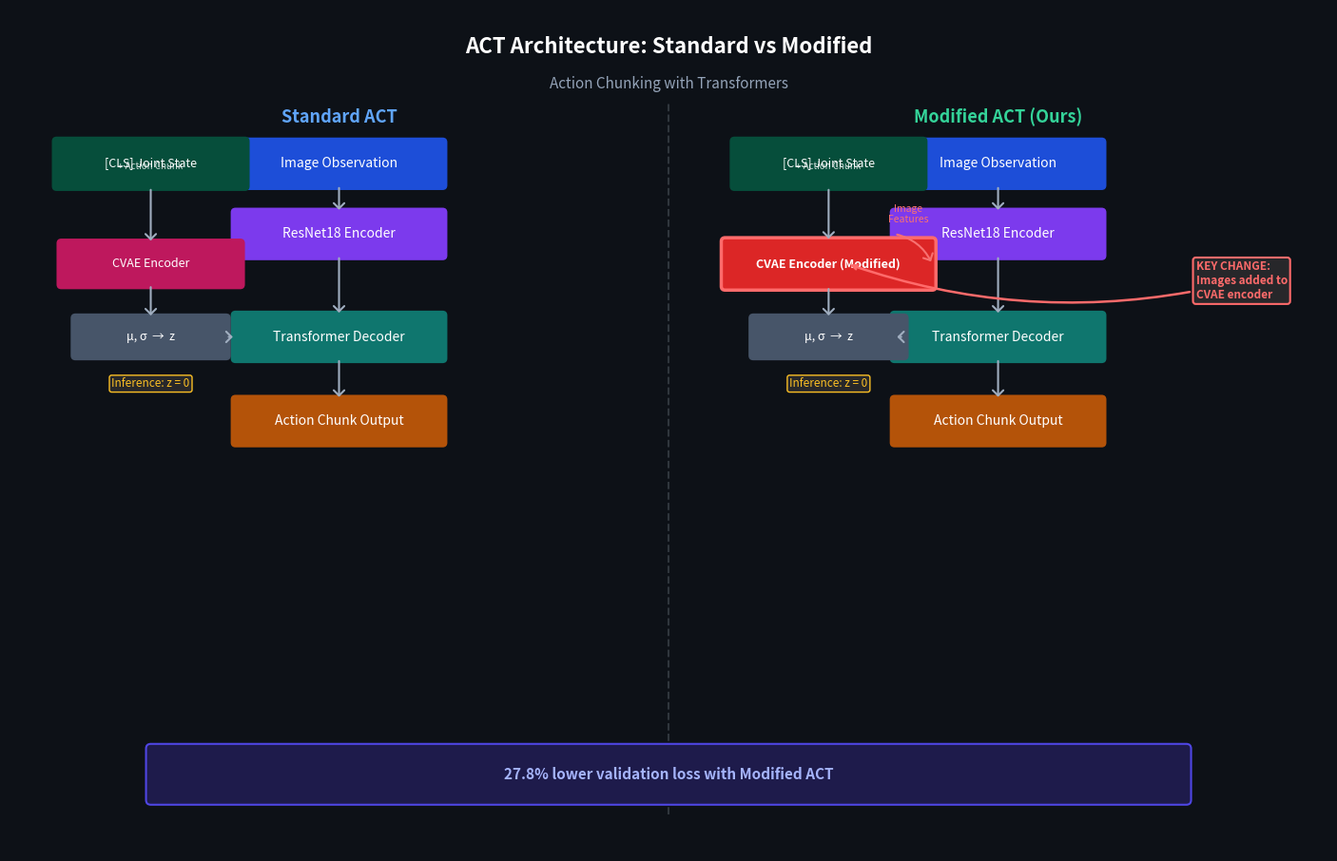

This chart was generated by the following Python code: (Note: this script raises an exception after producing the figure.)
"""
Generate three professional architecture diagrams for a robotics research paper.
"""

import matplotlib
matplotlib.use('Agg')
import matplotlib.pyplot as plt
import matplotlib.patches as mpatches
from matplotlib.patches import FancyBboxPatch, FancyArrowPatch
import matplotlib.patheffects as pe
import numpy as np

# ─────────────────────────────────────────────────────────────────────────────
# Shared helpers
# ─────────────────────────────────────────────────────────────────────────────

def rounded_box(ax, x, y, w, h, label, bg_color, text_color='white',
                fontsize=10, bold=False, sublabel=None, alpha=1.0,
                border_color=None, lw=1.5):
    """Draw a rounded rectangle with centred label."""
    bc = border_color if border_color else bg_color
    box = FancyBboxPatch((x - w/2, y - h/2), w, h,
                         boxstyle="round,pad=0.04",
                         facecolor=bg_color, edgecolor=bc,
                         linewidth=lw, alpha=alpha, zorder=3)
    ax.add_patch(box)
    weight = 'bold' if bold else 'normal'
    ax.text(x, y + (0.012 if sublabel else 0), label,
            ha='center', va='center', fontsize=fontsize,
            color=text_color, fontweight=weight, zorder=4)
    if sublabel:
        ax.text(x, y - 0.022, sublabel,
                ha='center', va='center', fontsize=fontsize - 2,
                color=text_color, alpha=0.80, style='italic', zorder=4)

def arrow(ax, x0, y0, x1, y1, color='#a0aec0', lw=1.5, arrowsize=12,
          style='->', connectionstyle='arc3,rad=0.0'):
    ax.annotate('', xy=(x1, y1), xytext=(x0, y0),
                arrowprops=dict(arrowstyle=f'->, head_width=0.4, head_length=0.4',
                                color=color, lw=lw,
                                connectionstyle=connectionstyle),
                zorder=5)

def section_label(ax, x, y, text, color='#e2e8f0', fontsize=11):
    ax.text(x, y, text, ha='center', va='center',
            fontsize=fontsize, color=color, fontweight='bold',
            bbox=dict(boxstyle='round,pad=0.3', facecolor='#1e293b',
                      edgecolor=color, linewidth=1, alpha=0.9), zorder=6)


# ═════════════════════════════════════════════════════════════════════════════
# DIAGRAM 1 – ACT Architecture: Standard vs Modified
# ═════════════════════════════════════════════════════════════════════════════

def make_act_diagram(out_path):
    BG = '#0d1117'
    fig, ax = plt.subplots(figsize=(14, 9))
    fig.patch.set_facecolor(BG)
    ax.set_facecolor(BG)
    ax.set_xlim(0, 14)
    ax.set_ylim(0, 9)
    ax.axis('off')

    # ── Title ──────────────────────────────────────────────────────────────
    ax.text(7, 8.6, 'ACT Architecture: Standard vs Modified',
            ha='center', va='center', fontsize=16, color='white',
            fontweight='bold')
    ax.text(7, 8.2, 'Action Chunking with Transformers',
            ha='center', va='center', fontsize=11, color='#94a3b8')

    # ── Divider ────────────────────────────────────────────────────────────
    ax.plot([7, 7], [0.4, 8.0], color='#30363d', lw=1.5, ls='--', zorder=2)

    # ── Column headers ─────────────────────────────────────────────────────
    ax.text(3.5, 7.85, 'Standard ACT', ha='center', va='center',
            fontsize=13, color='#60a5fa', fontweight='bold')
    ax.text(10.5, 7.85, 'Modified ACT (Ours)', ha='center', va='center',
            fontsize=13, color='#34d399', fontweight='bold')

    # ── Color palette ──────────────────────────────────────────────────────
    C_IMG   = '#1d4ed8'    # blue  – image path
    C_ENC   = '#7c3aed'    # purple – encoder
    C_DEC   = '#0f766e'    # teal  – decoder
    C_ACT   = '#b45309'    # amber – action output
    C_CVAE  = '#be185d'    # pink  – CVAE standard
    C_CVAE2 = '#dc2626'    # red   – CVAE modified (key change)
    C_Z     = '#475569'    # slate – latent
    C_JS    = '#064e3b'    # dark green – joint state

    BW, BH   = 2.2, 0.46   # box width / height
    BW2, BH2 = 2.6, 0.46   # wider for CVAE labels

    # ══════════════════════════════════════════════════════════════════════
    # LEFT COLUMN – Standard ACT
    # ══════════════════════════════════════════════════════════════════════
    LX = 3.5          # centre-x of left column

    # Main visual stream (top → bottom)
    boxes_L = [
        (LX, 7.35, 'Image Observation',     C_IMG, BW, BH),
        (LX, 6.60, 'ResNet18 Encoder',       C_ENC, BW, BH),
        (LX, 5.50, 'Transformer Decoder',    C_DEC, BW, BH),
        (LX, 4.60, 'Action Chunk Output',    C_ACT, BW, BH),
    ]
    for (cx, cy, lbl, col, w, h) in boxes_L:
        rounded_box(ax, cx, cy, w, h, lbl, col, fontsize=10)

    # Arrows main stream
    for (_, y0, _, _, _, h0), (_, y1, _, _, _, h1) in zip(boxes_L, boxes_L[1:]):
        arrow(ax, LX, y0 - h0/2, LX, y1 + h1/2)

    # CVAE branch (left side)
    CVAE_X = 1.5

    # CLS + Joint State + Action Chunk input
    rounded_box(ax, CVAE_X, 7.35, 2.0, 0.48,
                '[CLS] Joint State', C_JS, fontsize=9,
                sublabel='+ Action Chunk')
    # μ, σ → z
    rounded_box(ax, CVAE_X, 6.28, 1.9, 0.44, 'CVAE Encoder', C_CVAE, fontsize=9)
    rounded_box(ax, CVAE_X, 5.50, 1.6, 0.40, 'μ, σ  →  z', C_Z, fontsize=9)

    # arrows: input → CVAE encoder → μσ → decoder
    arrow(ax, CVAE_X, 7.10, CVAE_X, 6.50)
    arrow(ax, CVAE_X, 6.06, CVAE_X, 5.70)
    # z feeds into decoder
    arrow(ax, CVAE_X + 0.8, 5.50, LX - BW/2, 5.50,
          connectionstyle='arc3,rad=0.0')

    # Inference note
    ax.text(CVAE_X, 5.00, 'Inference: z = 0',
            ha='center', va='center', fontsize=8.5,
            color='#fbbf24', style='italic',
            bbox=dict(boxstyle='round,pad=0.2', facecolor='#27272a',
                      edgecolor='#fbbf24', linewidth=1))

    # ══════════════════════════════════════════════════════════════════════
    # RIGHT COLUMN – Modified ACT
    # ══════════════════════════════════════════════════════════════════════
    RX = 10.5

    boxes_R = [
        (RX, 7.35, 'Image Observation',    C_IMG, BW, BH),
        (RX, 6.60, 'ResNet18 Encoder',      C_ENC, BW, BH),
        (RX, 5.50, 'Transformer Decoder',   C_DEC, BW, BH),
        (RX, 4.60, 'Action Chunk Output',   C_ACT, BW, BH),
    ]
    for (cx, cy, lbl, col, w, h) in boxes_R:
        rounded_box(ax, cx, cy, w, h, lbl, col, fontsize=10)

    for (_, y0, _, _, _, h0), (_, y1, _, _, _, h1) in zip(boxes_R, boxes_R[1:]):
        arrow(ax, RX, y0 - h0/2, RX, y1 + h1/2)

    # Modified CVAE branch
    CVAE_RX = 8.7

    rounded_box(ax, CVAE_RX, 7.35, 2.0, 0.48,
                '[CLS] Joint State', C_JS, fontsize=9,
                sublabel='+ Action Chunk')
    # KEY CHANGE box – wider, brighter red
    rounded_box(ax, CVAE_RX, 6.28, 2.2, 0.48,
                'CVAE Encoder (Modified)', C_CVAE2, fontsize=9,
                bold=True, border_color='#ff6b6b', lw=2.5)
    # Image features input arrow into modified CVAE
    rounded_box(ax, CVAE_RX, 5.50, 1.6, 0.40, 'μ, σ  →  z', C_Z, fontsize=9)

    arrow(ax, CVAE_RX, 7.10, CVAE_RX, 6.52)
    # Image features also fed to CVAE
    arrow(ax, RX - BW/2, 6.60, CVAE_RX + 1.1, 6.28,
          color='#f87171', connectionstyle='arc3,rad=-0.25')
    arrow(ax, CVAE_RX, 6.04, CVAE_RX, 5.70)
    arrow(ax, CVAE_RX + 0.8, 5.50, RX - BW/2, 5.50,
          connectionstyle='arc3,rad=0.0')

    # Inference note
    ax.text(CVAE_RX, 5.00, 'Inference: z = 0',
            ha='center', va='center', fontsize=8.5,
            color='#fbbf24', style='italic',
            bbox=dict(boxstyle='round,pad=0.2', facecolor='#27272a',
                      edgecolor='#fbbf24', linewidth=1))

    # ── KEY CHANGE annotation ──────────────────────────────────────────────
    ax.annotate('KEY CHANGE:\nImages added to\nCVAE encoder',
                xy=(CVAE_RX + 0.2, 6.28),
                xytext=(12.6, 6.10),
                fontsize=8.5, color='#ff6b6b', fontweight='bold',
                ha='left', va='center',
                arrowprops=dict(arrowstyle='->', color='#ff6b6b', lw=1.8,
                                connectionstyle='arc3,rad=-0.15'),
                bbox=dict(boxstyle='round,pad=0.25', facecolor='#27272a',
                          edgecolor='#ff6b6b', linewidth=1.5),
                zorder=7)

    # ── Image features label on arrow ────────────────────────────────────
    ax.text(9.55, 6.7, 'Image\nFeatures', ha='center', va='bottom',
            fontsize=7.5, color='#f87171', style='italic', zorder=6)

    # ── Footer ─────────────────────────────────────────────────────────────
    footer_bg = FancyBboxPatch((1.5, 0.55), 11, 0.55,
                               boxstyle="round,pad=0.05",
                               facecolor='#1e1b4b', edgecolor='#4f46e5',
                               linewidth=1.5, zorder=3)
    ax.add_patch(footer_bg)
    ax.text(7, 0.82, '27.8% lower validation loss with Modified ACT',
            ha='center', va='center', fontsize=11,
            color='#a5b4fc', fontweight='bold', zorder=4)

    plt.tight_layout(pad=0.5)
    plt.savefig(out_path, dpi=150, bbox_inches='tight',
                facecolor=BG, edgecolor='none')
    plt.close(fig)
    print(f'[OK] Saved: {out_path}')


# ═════════════════════════════════════════════════════════════════════════════
# DIAGRAM 2 – VLA-GradCAM Pipeline
# ═════════════════════════════════════════════════════════════════════════════

def make_gradcam_diagram(out_path):
    BG = '#0d0d1a'
    fig, ax = plt.subplots(figsize=(14, 9))
    fig.patch.set_facecolor(BG)
    ax.set_facecolor(BG)
    ax.set_xlim(0, 14)
    ax.set_ylim(0, 9)
    ax.axis('off')

    # Title
    ax.text(7, 8.65, 'VLA-GradCAM Pipeline: Language-Conditioned Attribution',
            ha='center', va='center', fontsize=15, color='white',
            fontweight='bold')
    ax.text(7, 8.25, 'Instruction-specific visual saliency for Vision-Language-Action models',
            ha='center', va='center', fontsize=10, color='#94a3b8')

    # ── Color palette ─────────────────────────────────────────────────────
    C_INPUT  = '#1e3a5f'
    C_VISION = '#312e81'
    C_TEXT   = '#1e3a5f'
    C_CROSS  = '#5b21b6'
    C_ACT    = '#065f46'
    C_BACK   = '#7c2d12'
    C_HEAT   = '#831843'
    C_PROB   = '#78350f'
    C_SOL    = '#134e4a'

    def rb(cx, cy, w, h, lbl, col, fs=9.5, sub=None, bold=False, bcol=None):
        rounded_box(ax, cx, cy, w, h, lbl, col, fontsize=fs,
                    sublabel=sub, bold=bold, border_color=bcol, lw=1.8)

    def ar(x0, y0, x1, y1, col='#818cf8', cs='arc3,rad=0.0', lw=1.6):
        arrow(ax, x0, y0, x1, y1, color=col, lw=lw, connectionstyle=cs)

    # ─── INFERENCE SPINE (top to bottom, centred at x=5) ──────────────────
    IX = 5.0
    BW, BH = 3.2, 0.50

    # Input row: camera + language side by side
    rb(3.0, 7.55,  2.4, 0.50, 'Camera Image',          C_INPUT, fs=10)
    rb(7.0, 7.55,  2.8, 0.50, 'Language Instruction',  C_TEXT, fs=10)

    # CLIP encoders
    rb(3.0, 6.60,  2.6, 0.50, 'CLIP Vision Encoder',   C_VISION,
       fs=9.5, sub='[196 patches]')
    rb(7.0, 6.60,  2.8, 0.50, 'CLIP Text Encoder',     C_VISION, fs=9.5)

    # Cross-attention pooling
    rb(5.0, 5.65,  3.6, 0.52, 'Cross-Attention Pooling',     C_CROSS,
       fs=10, sub='text attends to vision patches', bold=True)

    # Action head
    rb(5.0, 4.68,  3.0, 0.50, 'Action Head  (MLP)',    C_ACT, fs=10)

    # Robot action output
    rb(5.0, 3.72,  4.2, 0.52,
       'Robot Action', C_ACT, fs=10,
       sub='dx, dy, dz | roll, pitch, yaw | gripper', bold=True)

    # Arrows inference spine
    ar(3.0, 7.30, 3.0, 6.85)                        # camera → vision enc
    ar(7.0, 7.30, 7.0, 6.85)                        # lang → text enc
    ar(3.0, 6.35, 4.0, 5.91, col='#a78bfa',         # vision → cross-attn
       cs='arc3,rad=0.25')
    ar(7.0, 6.35, 6.0, 5.91, col='#a78bfa',         # text → cross-attn
       cs='arc3,rad=-0.25')
    ar(5.0, 5.39, 5.0, 4.93)                        # cross → action head
    ar(5.0, 4.43, 5.0, 3.98)                        # head → robot action

    # ─── ATTRIBUTION LOOP (right side) ────────────────────────────────────
    RX = 11.2
    AW, AH = 2.8, 0.50

    rb(RX, 4.68, AW, AH, 'Backpropagate',         C_BACK, fs=9.5,
       sub='∂action / ∂features')
    rb(RX, 3.72, AW, AH, 'Saliency Weights (αk)',  C_BACK, fs=9.5)
    rb(RX, 2.75, AW, AH, 'Weighted Sum of Features', C_HEAT, fs=9.5)
    rb(RX, 1.80, AW, AH, 'GradCAM Heatmap',        C_HEAT, fs=10,
       sub='overlaid on image', bold=True, bcol='#f472b6')

    # trigger from action head to backprop
    ar(5.0 + 3.0/2, 4.68, RX - AW/2, 4.68, col='#fb923c',
       cs='arc3,rad=0.0')
    ar(RX, 4.43, RX, 3.97)
    ar(RX, 3.47, RX, 3.00)
    ar(RX, 2.50, RX, 2.05)

    ax.text(RX, 5.10, 'ATTRIBUTION\nPATH', ha='center', va='center',
            fontsize=8, color='#fb923c', fontweight='bold')

    # ─── PROBLEM vs SOLUTION panel ────────────────────────────────────────
    # Background panels
    prob_bg = FancyBboxPatch((0.3, 0.45), 6.2, 1.85,
                             boxstyle='round,pad=0.05',
                             facecolor='#1c1917', edgecolor='#ef4444',
                             linewidth=1.5, zorder=2)
    sol_bg  = FancyBboxPatch((7.5, 0.45), 6.2, 1.85,
                             boxstyle='round,pad=0.05',
                             facecolor='#0a1a14', edgecolor='#10b981',
                             linewidth=1.5, zorder=2)
    ax.add_patch(prob_bg)
    ax.add_patch(sol_bg)

    ax.text(3.4, 2.18, 'PROBLEM: Mean Pooling', ha='center',
            fontsize=9, color='#ef4444', fontweight='bold', zorder=5)
    ax.text(3.4, 1.85, 'Uniform gradients — every patch\ncontributes equally regardless of instruction',
            ha='center', va='center', fontsize=8.5, color='#fca5a5', zorder=5)
    ax.text(3.4, 1.38, r'$\partial \mathcal{L} / \partial x_i = 1/N \;\forall\; i$',
            ha='center', va='center', fontsize=10, color='#fca5a5', zorder=5)

    ax.text(10.6, 2.18, 'SOLUTION: Attention Pooling', ha='center',
            fontsize=9, color='#10b981', fontweight='bold', zorder=5)
    ax.text(10.6, 1.85, 'Instruction-specific weights let gradients\nreflect language-guided visual attention',
            ha='center', va='center', fontsize=8.5, color='#6ee7b7', zorder=5)
    ax.text(10.6, 1.38, r'$\alpha_k = \text{softmax}(q_\text{text} \cdot k_\text{vis}^k)$',
            ha='center', va='center', fontsize=10, color='#6ee7b7', zorder=5)

    # 85% annotation
    ax.annotate('85% reduction in\nspurious correlation',
                xy=(RX, 1.80), xytext=(RX - 1.6, 1.05),
                fontsize=8.5, color='#f472b6', fontweight='bold',
                ha='center', va='center',
                arrowprops=dict(arrowstyle='->', color='#f472b6', lw=1.6),
                bbox=dict(boxstyle='round,pad=0.25', facecolor='#27272a',
                          edgecolor='#f472b6', linewidth=1.3), zorder=8)

    plt.tight_layout(pad=0.5)
    plt.savefig(out_path, dpi=150, bbox_inches='tight',
                facecolor=BG, edgecolor='none')
    plt.close(fig)
    print(f'[OK] Saved: {out_path}')


# ═════════════════════════════════════════════════════════════════════════════
# DIAGRAM 3 – Classical Perception-to-Action Pipeline
# ═════════════════════════════════════════════════════════════════════════════

def make_classical_pipeline(out_path):
    BG = '#0a0f0d'
    fig, ax = plt.subplots(figsize=(14, 9))
    fig.patch.set_facecolor(BG)
    ax.set_facecolor(BG)
    ax.set_xlim(0, 14)
    ax.set_ylim(0, 9)
    ax.axis('off')

    # Title
    ax.text(7, 8.65, 'Classical Perception-to-Action Pipeline',
            ha='center', va='center', fontsize=16, color='white',
            fontweight='bold')
    ax.text(7, 8.25, 'Modular, interpretable robot control without demonstration data',
            ha='center', va='center', fontsize=10, color='#94a3b8')

    # ── Stage definitions ─────────────────────────────────────────────────
    # 6 stages evenly spaced across x=[1 … 13], y=5.5 (main row)
    stages = [
        dict(x=1.1,  label='RGB-D\nCamera',
             sub='Depth-enabled\nperception',
             col='#065f46', icon='[📷]'),
        dict(x=3.5,  label='Open-Vocabulary\nDetection',
             sub='Bounding boxes +\ntext query',
             col='#064e3b',  icon=''),
        dict(x=5.9,  label='3D\nLocalization',
             sub='Pixel→world via\nintrinsics + depth',
             col='#065f46', icon=''),
        dict(x=8.3,  label='Grasp\nPlanning',
             sub='Top-down approach\ntrajectory',
             col='#14532d', icon=''),
        dict(x=10.7, label='IK\nSolver',
             sub='Joint angle\ncomputation',
             col='#166534', icon=''),
        dict(x=13.1, label='Robot Arm\nExecution',
             sub='Real-time joint\ncontrol',
             col='#15803d', icon=''),
    ]

    BW_S = 1.85   # stage box width
    BH_S = 0.80   # stage box height (taller for 2-line labels)
    MAIN_Y = 5.8

    # Draw boxes and arrows
    for i, s in enumerate(stages):
        cx = s['x']
        # Gradient-like colour brightening for later stages
        col = s['col']
        rounded_box(ax, cx, MAIN_Y, BW_S, BH_S,
                    s['label'], col,
                    fontsize=10, bold=True,
                    border_color='#22c55e', lw=1.8)

        # Stage number badge
        badge = plt.Circle((cx - BW_S/2 + 0.18, MAIN_Y + BH_S/2 - 0.18),
                            0.165, color='#22c55e', zorder=6)
        ax.add_patch(badge)
        ax.text(cx - BW_S/2 + 0.18, MAIN_Y + BH_S/2 - 0.18, str(i+1),
                ha='center', va='center', fontsize=8,
                color='black', fontweight='bold', zorder=7)

        # Sub-note below box
        ax.text(cx, MAIN_Y - BH_S/2 - 0.28, s['sub'],
                ha='center', va='top', fontsize=8,
                color='#86efac', style='italic', zorder=4)

        # Arrows between stages
        if i < len(stages) - 1:
            x_right = cx + BW_S/2
            x_left  = stages[i+1]['x'] - BW_S/2
            arrow(ax, x_right, MAIN_Y, x_left, MAIN_Y,
                  color='#4ade80', lw=2.2)

    # ─── Detail callout boxes ─────────────────────────────────────────────
    # Box 1: detection example
    det_bg = FancyBboxPatch((2.55, 6.85), 2.0, 0.90,
                            boxstyle='round,pad=0.05',
                            facecolor='#052e16', edgecolor='#22c55e',
                            linewidth=1.3, alpha=0.92, zorder=3)
    ax.add_patch(det_bg)
    ax.text(3.55, 7.52, 'Query: "red block"', ha='center', fontsize=8,
            color='#bbf7d0', fontweight='bold', zorder=5)
    # Simulate bounding box drawing
    det_rect = FancyBboxPatch((2.70, 6.93), 0.65, 0.40,
                              boxstyle='round,pad=0.02',
                              facecolor='#7f1d1d', edgecolor='#ef4444',
                              linewidth=1.5, zorder=4)
    ax.add_patch(det_rect)
    ax.text(3.03, 7.13, 'bbox', ha='center', va='center',
            fontsize=7, color='#fca5a5', zorder=5)
    ax.plot([3.5, 3.55, 4.45, 4.50], [6.93, 6.93, 6.93, 6.93],
            color='#22c55e', lw=0.5, ls=':', alpha=0)
    # confidence score label
    ax.text(4.0, 7.05, '0.94', ha='center', va='center',
            fontsize=8, color='#4ade80', zorder=5)
    ax.annotate('', xy=(3.5, 7.10), xytext=(3.5, 6.42),
                arrowprops=dict(arrowstyle='->', color='#4ade80', lw=1.2),
                zorder=5)

    # Box 2: 3D projection formula
    proj_bg = FancyBboxPatch((4.90, 6.85), 2.1, 0.90,
                             boxstyle='round,pad=0.05',
                             facecolor='#052e16', edgecolor='#22c55e',
                             linewidth=1.3, alpha=0.92, zorder=3)
    ax.add_patch(proj_bg)
    ax.text(5.95, 7.58, '3D Projection', ha='center', fontsize=8,
            color='#bbf7d0', fontweight='bold', zorder=5)
    ax.text(5.95, 7.25, r'$X = (u - c_x) \cdot d / f_x$',
            ha='center', va='center', fontsize=8.5, color='#86efac', zorder=5)
    ax.text(5.95, 6.98, r'$Y = (v - c_y) \cdot d / f_y$',
            ha='center', va='center', fontsize=8.5, color='#86efac', zorder=5)
    ax.annotate('', xy=(5.9, 7.10), xytext=(5.9, 6.42),
                arrowprops=dict(arrowstyle='->', color='#4ade80', lw=1.2),
                zorder=5)

    # Box 3: grasp trajectory
    grasp_bg = FancyBboxPatch((7.35, 6.85), 2.0, 0.90,
                              boxstyle='round,pad=0.05',
                              facecolor='#052e16', edgecolor='#22c55e',
                              linewidth=1.3, alpha=0.92, zorder=3)
    ax.add_patch(grasp_bg)
    ax.text(8.35, 7.58, 'Approach Path', ha='center', fontsize=8,
            color='#bbf7d0', fontweight='bold', zorder=5)
    # Simple trajectory sketch
    traj_x = np.linspace(7.55, 9.25, 10)
    traj_y = 7.12 + 0.25 * np.exp(-((traj_x - 9.25)**2) / 0.8)
    ax.plot(traj_x, traj_y, color='#4ade80', lw=2, zorder=5)
    ax.plot(9.25, 7.12, 'o', color='#22c55e', ms=6, zorder=6)
    ax.text(9.25, 6.95, 'target', ha='center', fontsize=7,
            color='#86efac', zorder=5)
    ax.annotate('', xy=(8.3, 7.10), xytext=(8.3, 6.42),
                arrowprops=dict(arrowstyle='->', color='#4ade80', lw=1.2),
                zorder=5)

    # ─── Data flow bus at bottom ───────────────────────────────────────────
    bus_bg = FancyBboxPatch((0.5, 3.55), 13.0, 1.25,
                            boxstyle='round,pad=0.05',
                            facecolor='#052e16', edgecolor='#166534',
                            linewidth=1.5, alpha=0.85, zorder=2)
    ax.add_patch(bus_bg)

    data_items = [
        (1.5,  'Raw\nRGB-D\nFrames',      '#4ade80'),
        (3.7,  'Object\nClass + BBox\n(u,v)',  '#86efac'),
        (5.9,  'World\nCoordinates\n(X,Y,Z)',  '#4ade80'),
        (8.1,  'End-Effector\nTrajectory\nPlan', '#86efac'),
        (10.3, 'Joint\nAngles\nθ₁..θ₇',   '#4ade80'),
        (12.5, 'Motor\nTorque\nCommands',   '#86efac'),
    ]
    for x, lbl, col in data_items:
        ax.text(x, 4.17, lbl, ha='center', va='center',
                fontsize=7.5, color=col, zorder=4)
        # downward arrow from main boxes to data bus
        arrow(ax, x, MAIN_Y - BH_S/2 - 0.65, x, 4.78,
              color=col, lw=1.0)

    ax.text(7.0, 3.70, 'DATA FLOW',
            ha='center', va='center', fontsize=7.5,
            color='#166534', fontweight='bold', zorder=5)

    # ─── Annotation: no demonstrations ────────────────────────────────────
    ax.annotate('No demonstrations required\nfor new objects',
                xy=(13.1, MAIN_Y + BH_S/2),
                xytext=(11.6, 8.40),
                fontsize=9, color='#fde047', fontweight='bold',
                ha='center', va='center',
                arrowprops=dict(arrowstyle='->', color='#fde047', lw=1.8,
                                connectionstyle='arc3,rad=0.3'),
                bbox=dict(boxstyle='round,pad=0.3', facecolor='#1c1917',
                          edgecolor='#fde047', linewidth=1.5),
                zorder=8)

    # ─── Right-side legend ────────────────────────────────────────────────
    leg_bg = FancyBboxPatch((0.2, 0.40), 13.6, 0.75,
                            boxstyle='round,pad=0.05',
                            facecolor='#052e16', edgecolor='#22c55e',
                            linewidth=1.5, zorder=3)
    ax.add_patch(leg_bg)
    ax.text(7.0, 0.78,
            'Advantages: Interpretable modules  •  No training data needed  '
            '•  Generalises to new objects via language queries  '
            '•  Easy failure diagnosis',
            ha='center', va='center', fontsize=8.5,
            color='#86efac', zorder=4)

    plt.tight_layout(pad=0.5)
    plt.savefig(out_path, dpi=150, bbox_inches='tight',
                facecolor=BG, edgecolor='none')
    plt.close(fig)
    print(f'[OK] Saved: {out_path}')


# ─────────────────────────────────────────────────────────────────────────────
# Run all three
# ─────────────────────────────────────────────────────────────────────────────

BASE = '/home/aryannzzz/GRASP/grasp-research-showcase/figures/architecture'

make_act_diagram      (f'{BASE}/act_architecture.png')
make_gradcam_diagram  (f'{BASE}/gradcam_vla_pipeline.png')
make_classical_pipeline(f'{BASE}/classical_pipeline.png')

print('\nAll diagrams generated successfully.')
